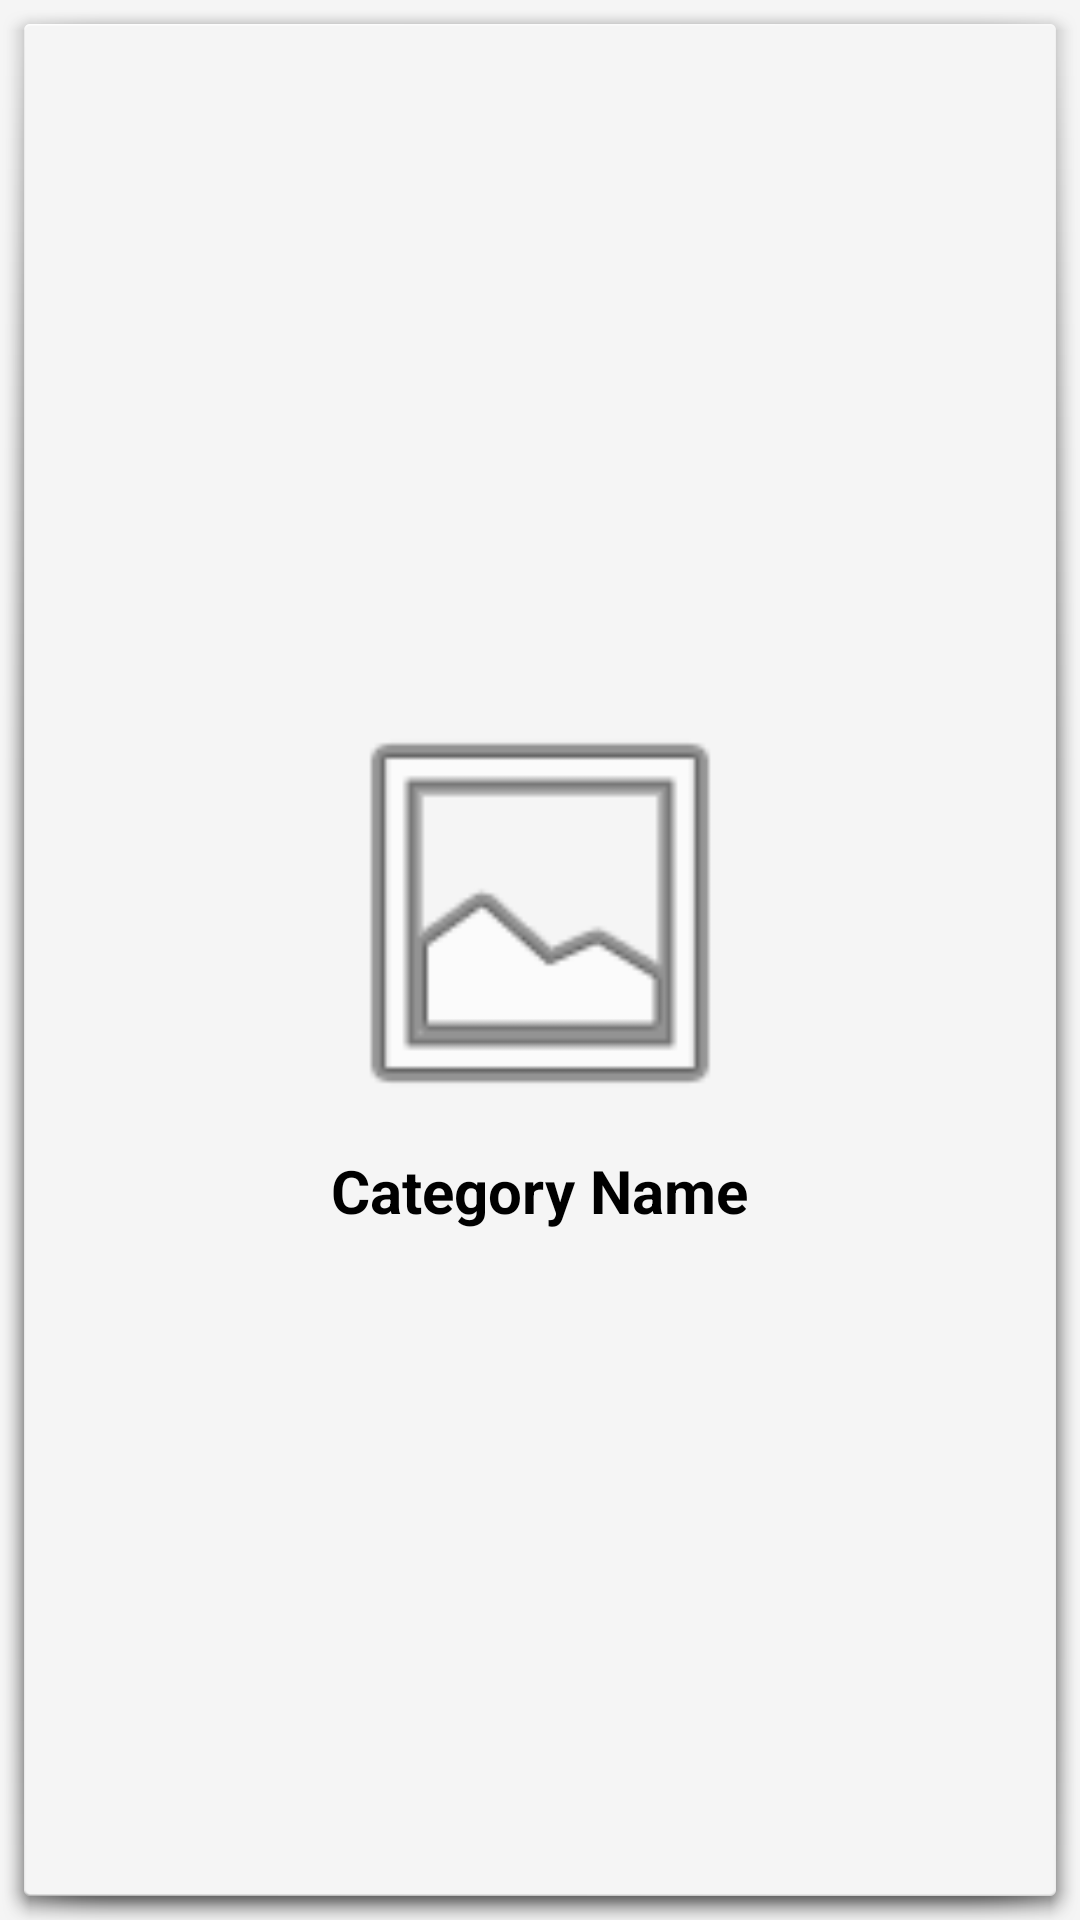

The Android layout XML behind this screen, and the referenced resources:
<!-- AndroidManifest.xml: application theme Theme.EnglishLearningApp -->
<!-- res/layout/grid_item_category.xml -->
<?xml version="1.0" encoding="utf-8"?>
<LinearLayout xmlns:android="http://schemas.android.com/apk/res/android"
    android:layout_width="wrap_content"
    android:layout_height="wrap_content"
    android:orientation="vertical"
    android:padding="8dp"
    android:gravity="center"
    android:background="@android:drawable/dialog_holo_light_frame">

    <ImageView
        android:id="@+id/categoryIcon"
        android:layout_width="150dp"
        android:layout_height="150dp"
        android:src="@android:drawable/ic_menu_gallery" /> 

    <TextView
        android:id="@+id/categoryName"
        android:layout_width="wrap_content"
        android:layout_height="wrap_content"
        android:text="Category Name"
        android:textSize="20sp"
        android:textStyle="bold"
        android:textColor="#000000"
        android:layout_marginTop="4dp"/>

</LinearLayout>
<!-- resources referenced by this layout -->
<resources>
  <style name="Theme.EnglishLearningApp" parent="Theme.MaterialComponents.DayNight.NoActionBar">
          
          <item name="colorPrimary">@color/primary_light</item>
          <item name="colorPrimaryVariant">@color/primary_light_variant</item>
          <item name="colorOnPrimary">@color/on_primary_light</item>
          
          <item name="colorSecondary">@color/secondary_light</item>
          <item name="colorSecondaryVariant">@color/secondary_light_variant</item>
          <item name="colorOnSecondary">@color/on_secondary_light</item>
          
          <item name="android:statusBarColor">?attr/colorPrimaryVariant</item>
          
          <item name="android:colorBackground">@color/background_light</item>
          <item name="colorSurface">@color/surface_light</item>
          <item name="colorOnSurface">@color/text_primary</item>
          <item name="android:textColorPrimary">@color/text_primary</item>
          <item name="android:textColorSecondary">@color/text_secondary</item>
      </style>
  <color name="primary_light">#81D4FA</color>
  <color name="primary_light_variant">#4FC3F7</color>
  <color name="on_primary_light">#FFFFFF</color>
  <color name="secondary_light">#FFCC80</color>
  <color name="secondary_light_variant">#FFAB40</color>
  <color name="on_secondary_light">#000000</color>
  <color name="background_light">#F5F5F5</color>
  <color name="surface_light">#FFFFFF</color>
  <color name="text_primary">#212121</color>
  <color name="text_secondary">#757575</color>
</resources>
